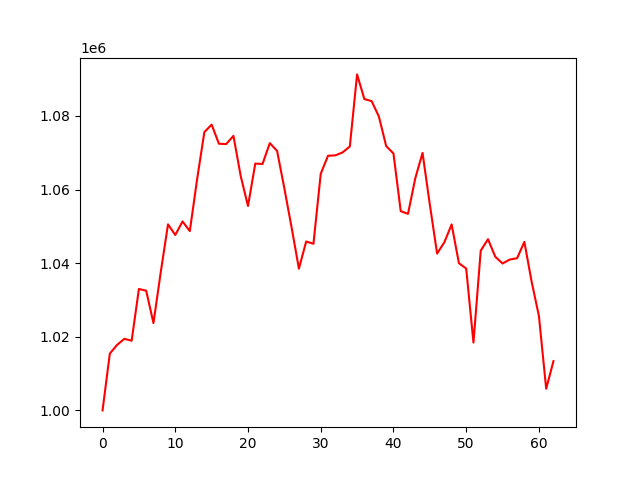

The file beside this chart, header and first rows:
account_value, date, daily_return
1000000, 2022-10-11, 
1015425, 2022-10-12, 0.01542
1017795, 2022-10-13, 0.002334
1019440, 2022-10-14, 0.001617
1018932, 2022-10-17, -0.0004989
1032995, 2022-10-18, 0.0138
1032520, 2022-10-19, -0.0004595
1023726, 2022-10-20, -0.008517
1037514, 2022-10-21, 0.01347
1050548, 2022-10-24, 0.01256
1047666, 2022-10-25, -0.002742
1051335, 2022-10-27, 0.003502
1048715, 2022-10-28, -0.002492
1062763, 2022-10-31, 0.0134
1075612, 2022-11-01, 0.01209
1077647, 2022-11-02, 0.001892
1072453, 2022-11-03, -0.00482
1072355, 2022-11-04, -9.132425084712459e-05
1074590, 2022-11-07, 0.002084
1063643, 2022-11-09, -0.01019
1055529, 2022-11-10, -0.007629
1067048, 2022-11-11, 0.01091
1066961, 2022-11-14, -8.20266695891192e-05
1072612, 2022-11-15, 0.005297
1070502, 2022-11-16, -0.001967
1060328, 2022-11-17, -0.009504
1049642, 2022-11-18, -0.01008
1038509, 2022-11-21, -0.01061
1045893, 2022-11-22, 0.00711
1045266, 2022-11-23, -0.0005988
1064275, 2022-11-24, 0.01819
1069187, 2022-11-25, 0.004615
1069290, 2022-11-28, 9.598878292682578e-05
1070083, 2022-11-29, 0.0007419
1071702, 2022-11-30, 0.001512
1091287, 2022-12-01, 0.01827
1084587, 2022-12-02, -0.006139
1084029, 2022-12-05, -0.0005142
1079817, 2022-12-06, -0.003886
1071814, 2022-12-07, -0.007412
1069808, 2022-12-08, -0.001871
1054132, 2022-12-09, -0.01465
1053397, 2022-12-12, -0.0006981
1063056, 2022-12-13, 0.00917
1069961, 2022-12-14, 0.006496
1055952, 2022-12-15, -0.01309
1042607, 2022-12-16, -0.01264
1045672, 2022-12-19, 0.00294
1050531, 2022-12-20, 0.004647
1039999, 2022-12-21, -0.01003
1038538, 2022-12-22, -0.001405
1018427, 2022-12-23, -0.01936
1043398, 2022-12-26, 0.02452
1046521, 2022-12-27, 0.002993
1041754, 2022-12-28, -0.004555
1039911, 2022-12-29, -0.001769
1040990, 2022-12-30, 0.001038
1041341, 2023-01-02, 0.0003369
1045784, 2023-01-03, 0.004267
1034965, 2023-01-04, -0.01035
... 3 more rows
